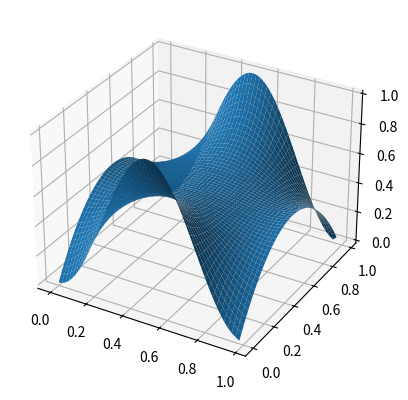

Write Python code to recreate this figure.
import numpy as np
import matplotlib.pyplot as plt


def OutputGraphic(listX, listY, U):
    fig = plt.figure()
    ax = plt.subplot(111, projection="3d")
    listX, listY = np.meshgrid(listX, listY)
    ax.plot_surface(listX, listY, np.array(U))

    plt.show()


def Elliptic():
    # Количество яйчеек сетки
    countNodes = 50

    # Размер сетки
    left = 0
    right = 1
    bot = 0
    top = 1

    # Шаг, определяемый из количества яйчеек
    dx = (right - left) / countNodes
    dy = (top - bot) / countNodes

    # Величина, при достижении которой срабатывает условие выхода
    sigma = 0.00001

    # Набор значений временных и пространственных координат
    listX = [i for i in np.arange(left, right, dx)]
    listY = [i for i in np.arange(bot, top, dy)]

    U0 = [[0 for listX in range(countNodes)] for listY in range(countNodes)]
    U1 = [[0 for listX in range(countNodes)] for listY in range(countNodes)]

    alpha = dy ** 2 / (2 * (dx ** 2 + dy ** 2))
    betha = dx ** 2 / (2 * (dx ** 2 + dy ** 2))
    gamma = -(dx ** 2 * dy ** 2) / (2 * (dx ** 2 + dy ** 2))

    count = 0
    out = sigma + 1
    while (out > sigma):
        # Начальное и конечное условия
        for m in range(countNodes):
            U0[0][m] = StartCondition(m * dx)
            U0[countNodes - 1][m] = EndCondition(m * dx)

        # Граничные условия
        for n in range(countNodes):
            U0[n][0] = leftCondition(n * dy)
            U0[n][countNodes - 1] = rightCondition(n * dy)
        out = 0
        for i in range(1, countNodes - 1):
            for j in range(1, countNodes - 1):
                secDerivUX = (U0[i + 1][j] + U0[i - 1][j]) * alpha
                secDerivUY = (U0[i][j + 1] + U0[i][j - 1]) * betha
                func = Func(i * dx, j * dy) * gamma
                u0 = U1[i][j]
                U1[i][j] = secDerivUX + secDerivUY + func
                u1 = U1[i][j]

                out += abs(u0 - u1)
        count = count + 1
        out *= 1 / (countNodes + 1) ** 2
        U0 = U1.copy()

    OutputGraphic(listX, listY, U0)
    print(count)


def Func(x, y):
    return abs(x - y)


def leftCondition(y):
    return 2 * y * (1 - y)


def rightCondition(y):
    return 2 * y * (1 - y)


def StartCondition(x):
    return np.sin(np.pi * x) ** 2


def EndCondition(x):
    return np.sin(np.pi * x) ** 2


if __name__ == "__main__":
    Elliptic()